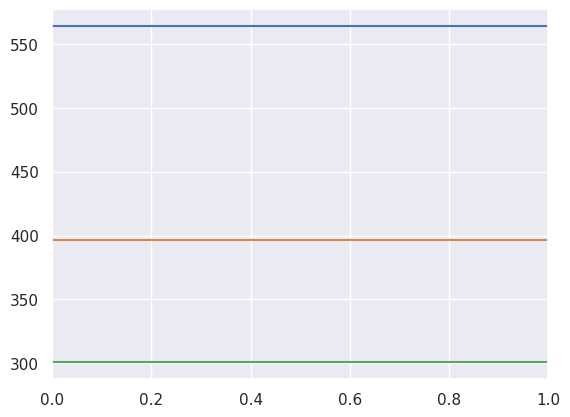

Generate this figure with matplotlib: (Note: this script raises an exception after producing the figure.)
'''
A script for plotting runtime of Sapling compared
'''

import matplotlib
matplotlib.use('Agg')
import matplotlib.pyplot as plt
import seaborn as sns
import sys
import math

sns.set()

pal = sns.color_palette()

# Genome lengths
logxs = [i for i in range(6, 30)]

# Runtimes
saplingRuntimes = [291.782, 277.642 , 261.552, 251.606, 244.442, 252.177, 251.159, 190.957, 209.15, 183.053,
203.781, 167.8, 168.62, 159.528, 152.803, 131.041, 119.709, 142.572, 114.502, 133.928, 137.158, 114.152, 
135.96, 87.2305]
runtimeNames = ['Bowtie', 'Mummer', 'Binary Search', 'Sapling']

bowtieTime = 564
mummerTime = 396.905
binarySearchTime = 301.056

current_palette = sns.color_palette()

fig = plt.figure()
ax = plt.subplot(111)
ax.axhline(y = bowtieTime, c = pal[0])
ax.axhline(y = mummerTime, c = pal[1])
ax.axhline(y = binarySearchTime, c = pal[2])
sns.lineplot(logxs, saplingRuntimes, marker = "o", color = pal[3])
plt.ylim(-20, 620)

plt.xlabel("$log_{2}(Number of Bins)$")
plt.ylabel("$Runtime (seconds)$")
plt.title('Runtime of Exact Matching')

box = ax.get_position()
ax.set_position([box.x0, box.y0, box.width * 0.75, box.height])
plt.legend(labels = runtimeNames, bbox_to_anchor=(1.01, 0.92))
#plt.show()
plt.savefig('multitoolruntime.png')
